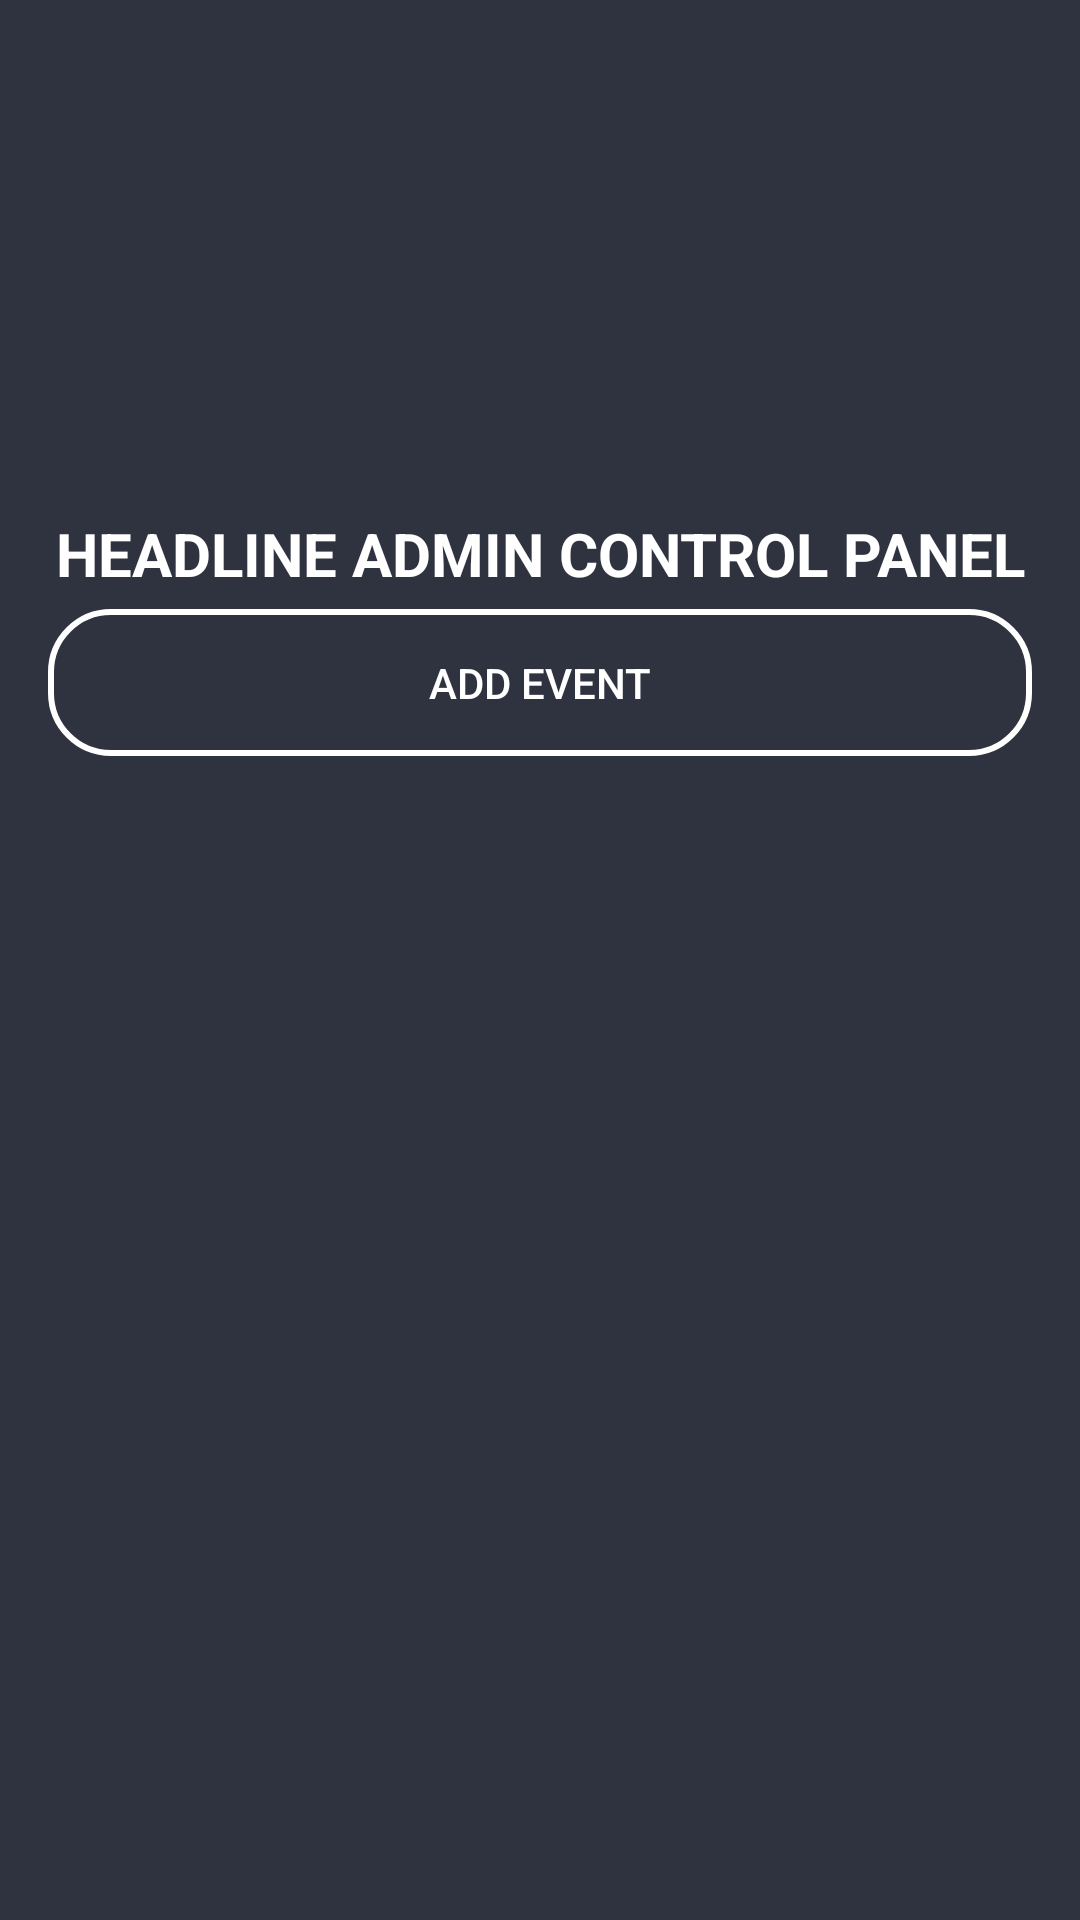

Produce the Android XML layout that renders to this screen, including the resource entries it uses.
<!-- AndroidManifest.xml: application theme AppTheme -->
<!-- res/layout/activity_admin_panel.xml -->
<?xml version="1.0" encoding="utf-8"?>
<LinearLayout xmlns:android="http://schemas.android.com/apk/res/android"
    xmlns:tools="http://schemas.android.com/tools"
    android:id="@+id/activity_setup"
    android:orientation="vertical"
    android:layout_width="match_parent"
    android:layout_height="match_parent"
    android:layout_gravity="center"
    android:gravity="center"
    android:paddingBottom="@dimen/activity_vertical_margin"
    android:paddingLeft="@dimen/activity_horizontal_margin"
    android:paddingRight="@dimen/activity_horizontal_margin"
    android:background="@color/colorPrimaryDark"


    tools:context=".AppActivities.SetupRobot">



        <TextView
            android:layout_width="match_parent"
            android:layout_height="wrap_content"
            android:gravity="center"
            android:textSize="20dp"
            android:textStyle="bold"
            android:text="HEADLINE ADMIN CONTROL PANEL"
            android:layout_marginBottom="5dp"

            android:textColor="@color/white" />
    <LinearLayout
        android:layout_width="match_parent"
        android:layout_height="250dp"
        tools:context=".AppActivities.SetupRobot"

        android:orientation="vertical">
        <Button
            android:layout_width="match_parent"
            android:layout_height="wrap_content"
            android:text="Add Event"
            android:background="@drawable/buttonshape"
            android:textColor="@color/white"
            android:id="@+id/addEventButton"
            />
        <ListView
            android:id="@+id/event_list"
            android:layout_width="match_parent"
            android:textColor="@color/white"
            android:layout_height="wrap_content"
            android:layout_below="@id/btnSubmit"
            />
    </LinearLayout>
    <LinearLayout
        android:layout_width="wrap_content"
        android:layout_height="wrap_content"
        android:layout_gravity="right"/>




</LinearLayout>
<!-- resources referenced by this layout -->
<resources>
  <color name="colorPrimaryDark">#2F333F</color>
  <color name="white">#FFFFFF</color>
  <dimen name="activity_horizontal_margin">16dp</dimen>
  <dimen name="activity_vertical_margin">16dp</dimen>
  <!-- drawable buttonshape (drawable) -->
  <?xml version="1.0" encoding="utf-8"?>
  <shape xmlns:android="http://schemas.android.com/apk/res/android">
      <stroke android:color="@color/white" android:width="2dp"/>
          <corners android:radius="20dp"/>
          <padding android:top="15dp" android:bottom="15dp" android:left="15dp" android:right="15dp"/>
  </shape>
  <style name="AppTheme" parent="Theme.AppCompat.Light.NoActionBar">
          
          <item name="colorPrimary">@color/colorPrimary</item>
          <item name="colorPrimaryDark">@color/colorPrimaryDark</item>
          <item name="colorAccent">@color/colorAccent</item>
      </style>
  <color name="colorPrimary">#3F51B5</color>
  <color name="colorAccent">#FF4081</color>
</resources>
